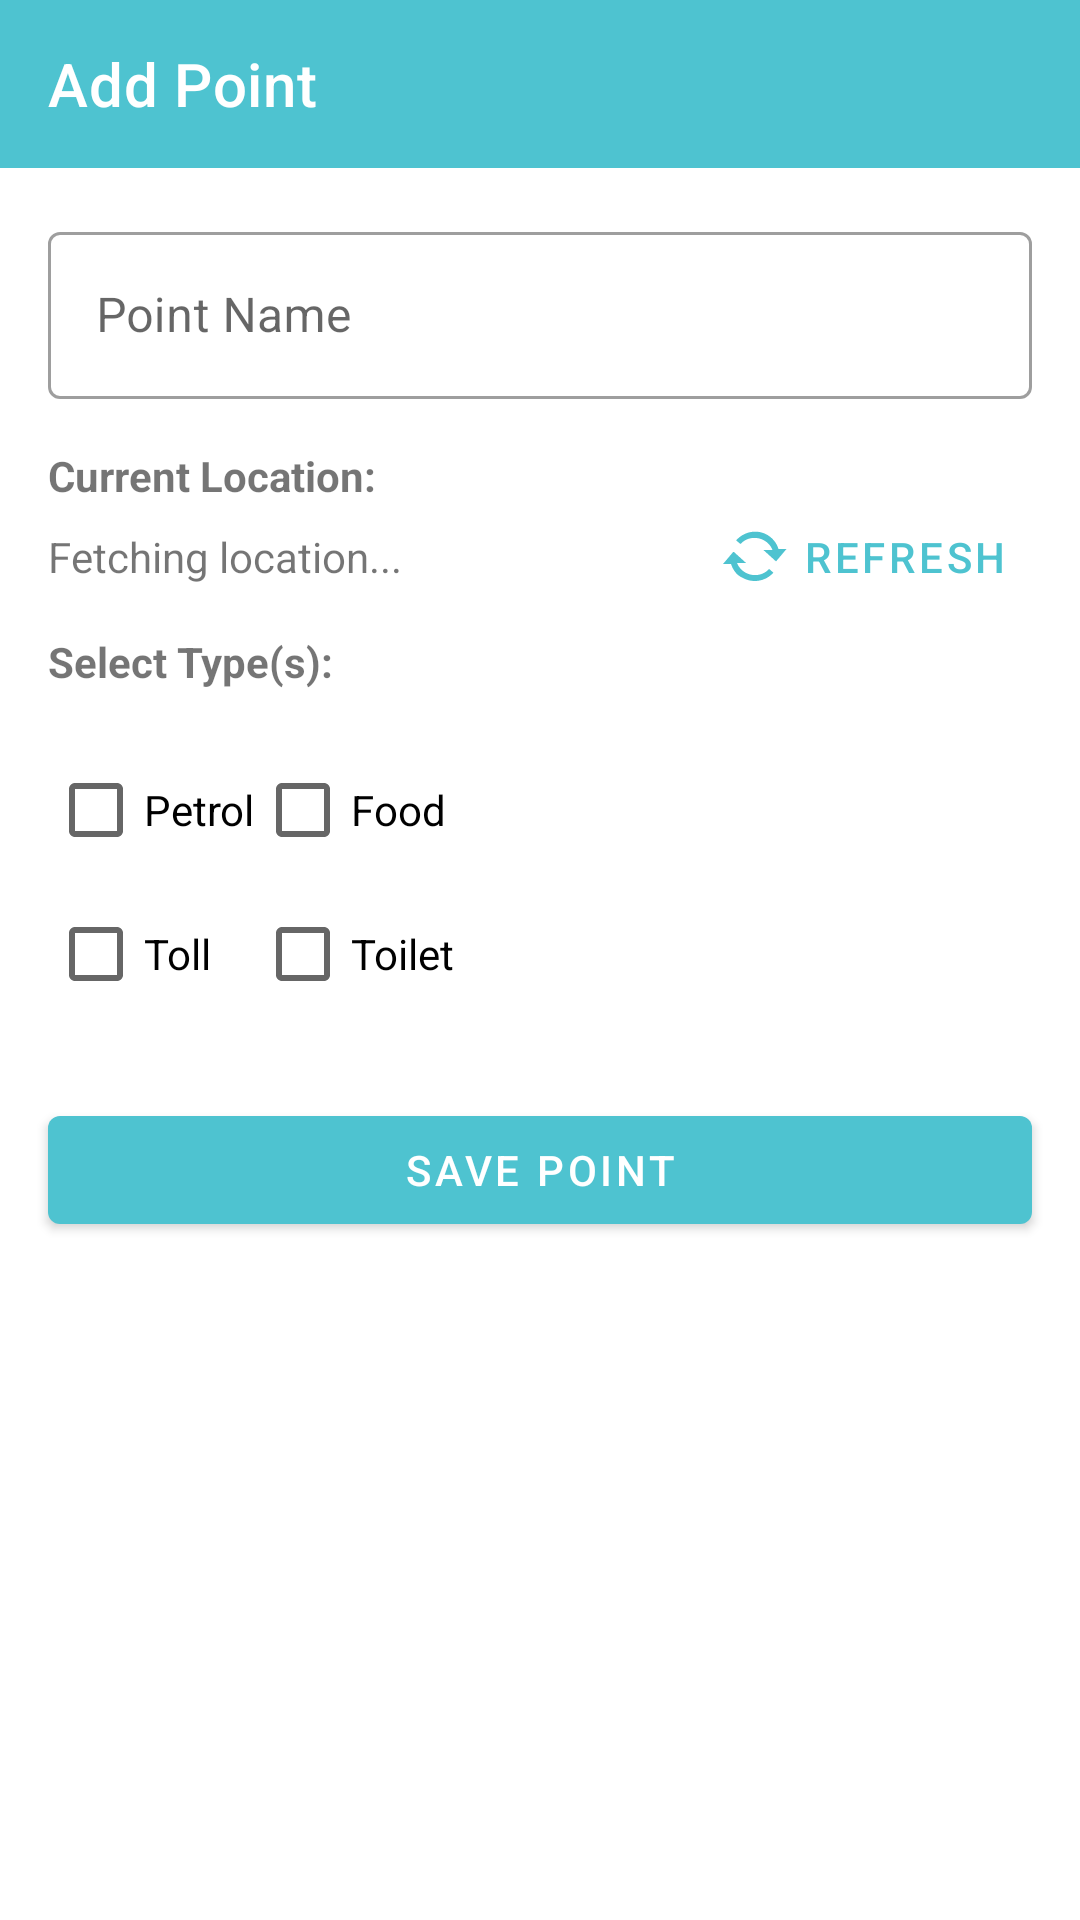

Layout XML and referenced resources for this Android screen:
<!-- AndroidManifest.xml: application theme Theme.TravelRouteHelper -->
<!-- res/layout/activity_add_point.xml -->
<?xml version="1.0" encoding="utf-8"?>
<androidx.constraintlayout.widget.ConstraintLayout xmlns:android="http://schemas.android.com/apk/res/android"
    xmlns:app="http://schemas.android.com/apk/res-auto"
    xmlns:tools="http://schemas.android.com/tools"
    android:layout_width="match_parent"
    android:layout_height="match_parent"
    tools:context=".AddPointActivity">

    <com.google.android.material.appbar.MaterialToolbar
        android:id="@+id/toolbar"
        android:layout_width="match_parent"
        android:layout_height="?attr/actionBarSize"
        android:background="?attr/colorPrimary"
        app:title="Add Point"
        app:titleTextColor="@android:color/white"
        app:navigationIcon="@drawable/ic_back"
        app:layout_constraintTop_toTopOf="parent" />

    <com.google.android.material.textfield.TextInputLayout
        android:id="@+id/textInputLayoutName"
        style="@style/Widget.MaterialComponents.TextInputLayout.OutlinedBox"
        android:layout_width="0dp"
        android:layout_height="wrap_content"
        android:layout_margin="16dp"
        android:hint="Point Name"
        app:layout_constraintEnd_toEndOf="parent"
        app:layout_constraintStart_toStartOf="parent"
        app:layout_constraintTop_toBottomOf="@id/toolbar">

        <com.google.android.material.textfield.TextInputEditText
            android:id="@+id/editTextPointName"
            android:layout_width="match_parent"
            android:layout_height="wrap_content"
            android:inputType="textCapWords" />

    </com.google.android.material.textfield.TextInputLayout>

    <TextView
        android:id="@+id/textViewLocationHeader"
        android:layout_width="wrap_content"
        android:layout_height="wrap_content"
        android:layout_margin="16dp"
        android:text="Current Location:"
        android:textStyle="bold"
        app:layout_constraintStart_toStartOf="parent"
        app:layout_constraintTop_toBottomOf="@id/textInputLayoutName" />

    <TextView
        android:id="@+id/textViewLocation"
        android:layout_width="0dp"
        android:layout_height="wrap_content"
        android:layout_marginStart="16dp"
        android:layout_marginTop="8dp"
        android:layout_marginEnd="8dp"
        android:text="Fetching location..."
        app:layout_constraintEnd_toStartOf="@id/buttonRefreshLocation"
        app:layout_constraintStart_toStartOf="parent"
        app:layout_constraintTop_toBottomOf="@id/textViewLocationHeader" />

    <com.google.android.material.button.MaterialButton
        android:id="@+id/buttonRefreshLocation"
        style="@style/Widget.MaterialComponents.Button.TextButton"
        android:layout_width="wrap_content"
        android:layout_height="wrap_content"
        android:layout_marginEnd="16dp"
        android:text="Refresh"
        app:icon="@android:drawable/stat_notify_sync"
        app:layout_constraintBottom_toBottomOf="@id/textViewLocation"
        app:layout_constraintEnd_toEndOf="parent"
        app:layout_constraintTop_toTopOf="@id/textViewLocation" />

    <TextView
        android:id="@+id/textViewTypesHeader"
        android:layout_width="wrap_content"
        android:layout_height="wrap_content"
        android:layout_margin="16dp"
        android:text="Select Type(s):"
        android:textStyle="bold"
        app:layout_constraintStart_toStartOf="parent"
        app:layout_constraintTop_toBottomOf="@id/textViewLocation" />

    <GridLayout
        android:id="@+id/gridLayoutTypes"
        android:layout_width="match_parent"
        android:layout_height="wrap_content"
        android:layout_margin="8dp"
        android:columnCount="2"
        android:padding="8dp"
        app:layout_constraintTop_toBottomOf="@id/textViewTypesHeader">

        <CheckBox
            android:id="@+id/checkboxPetrol"
            android:layout_width="wrap_content"
            android:layout_height="wrap_content"
            android:text="Petrol" />

        <CheckBox
            android:id="@+id/checkboxFood"
            android:layout_width="wrap_content"
            android:layout_height="wrap_content"
            android:text="Food" />

        <CheckBox
            android:id="@+id/checkboxToll"
            android:layout_width="wrap_content"
            android:layout_height="wrap_content"
            android:text="Toll" />

        <CheckBox
            android:id="@+id/checkboxToilet"
            android:layout_width="wrap_content"
            android:layout_height="wrap_content"
            android:text="Toilet" />

    </GridLayout>

    <com.google.android.material.button.MaterialButton
        android:id="@+id/buttonSave"
        android:layout_width="0dp"
        android:layout_height="wrap_content"
        android:layout_margin="16dp"
        android:text="Save Point"
        app:layout_constraintEnd_toEndOf="parent"
        app:layout_constraintStart_toStartOf="parent"
        app:layout_constraintTop_toBottomOf="@id/gridLayoutTypes" />

    <com.google.android.material.button.MaterialButton
        android:id="@+id/buttonDelete"
        style="@style/Widget.MaterialComponents.Button.OutlinedButton"
        android:layout_width="0dp"
        android:layout_height="wrap_content"
        android:layout_marginStart="16dp"
        android:layout_marginTop="8dp"
        android:layout_marginEnd="16dp"
        android:text="Delete Point"
        android:textColor="@color/error"
        android:visibility="gone"
        app:strokeColor="@color/error"
        app:icon="@android:drawable/ic_menu_delete"
        app:iconTint="@color/error"
        app:layout_constraintEnd_toEndOf="parent"
        app:layout_constraintStart_toStartOf="parent"
        app:layout_constraintTop_toBottomOf="@id/buttonSave" />

</androidx.constraintlayout.widget.ConstraintLayout>
<!-- resources referenced by this layout -->
<resources>
  <color name="error">#B00020</color>
  <style name="Theme.TravelRouteHelper" parent="Theme.MaterialComponents.DayNight.NoActionBar">
          
          <item name="colorPrimary">@color/primary</item>
          <item name="colorPrimaryVariant">@color/primary_dark</item>
          <item name="colorOnPrimary">@color/on_primary</item>
          
          <item name="colorSecondary">@color/secondary</item>
          <item name="colorSecondaryVariant">@color/secondary_dark</item>
          <item name="colorOnSecondary">@color/on_secondary</item>
          
          <item name="android:statusBarColor" tools:targetApi="l">?attr/colorPrimaryVariant</item>
          
      </style>
  <color name="primary">#4EC3D0</color>
  <color name="primary_dark">#3BA2AF</color>
  <color name="on_primary">#FFFFFF</color>
  <color name="secondary">#FFA270</color>
  <color name="secondary_dark">#E58D5A</color>
  <color name="on_secondary">#FFFFFF</color>
</resources>
